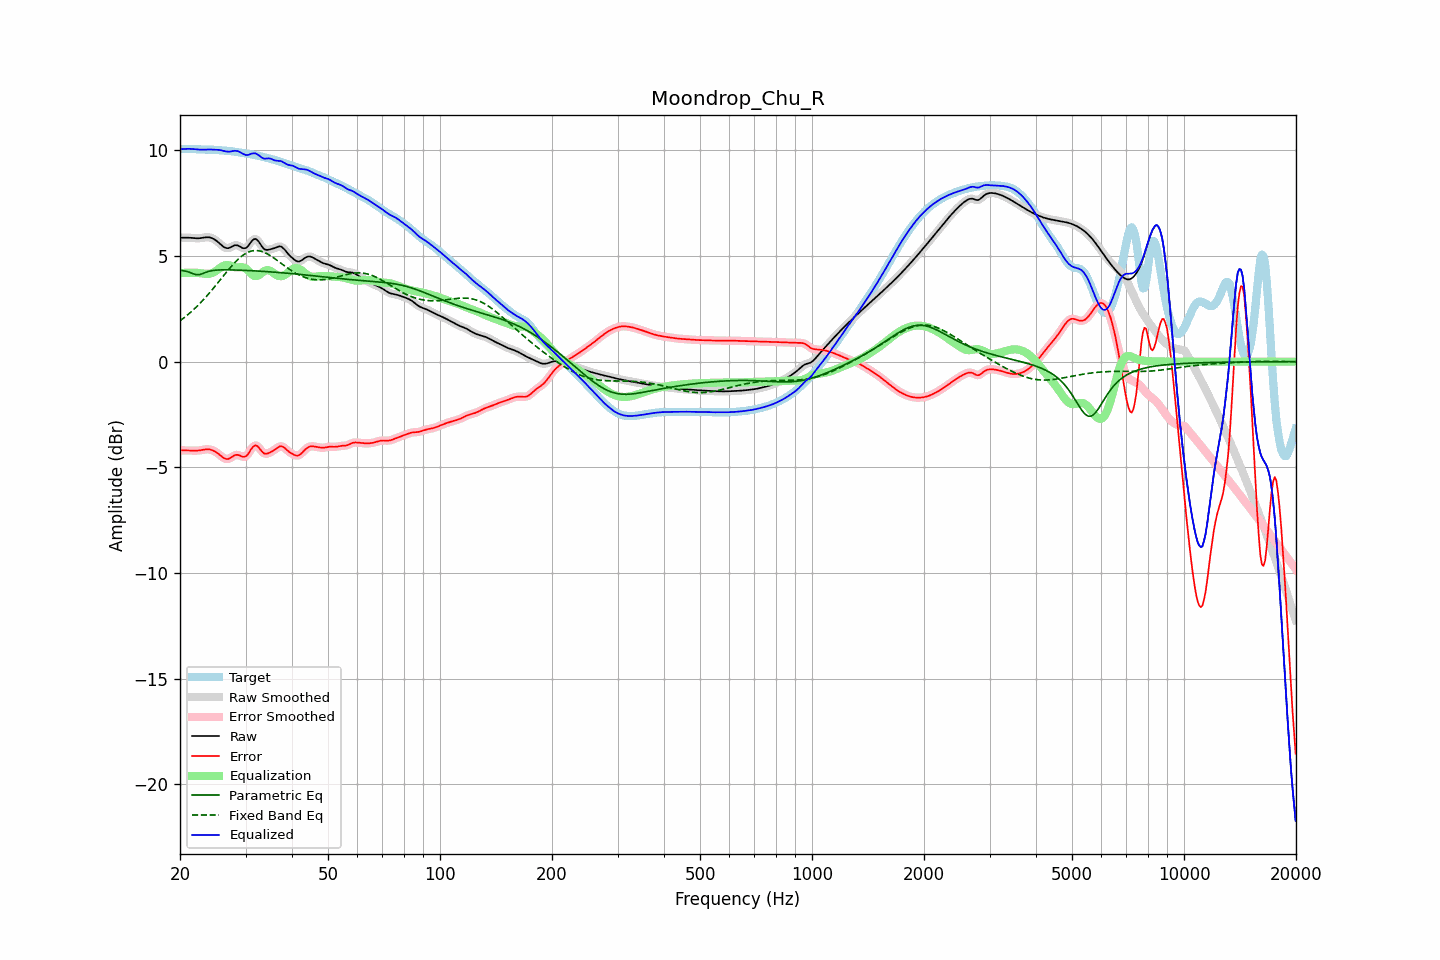

Values plotted in this chart, from the file beside it:
frequency, raw, error, smoothed, error_smoothed, equalization, parametric_eq, fixed_band_eq, equalized_raw, equalized_smoothed, target
20.00, 5.86, -4.20, 5.86, -4.20, 4.19, 4.32, 1.93, 10.05, 10.05, 10.06
20.20, 5.86, -4.20, 5.86, -4.20, 4.19, 4.31, 1.99, 10.06, 10.06, 10.06
20.40, 5.86, -4.20, 5.87, -4.20, 4.20, 4.31, 2.05, 10.06, 10.06, 10.06
20.61, 5.87, -4.20, 5.87, -4.20, 4.20, 4.29, 2.11, 10.07, 10.07, 10.06
20.81, 5.87, -4.20, 5.87, -4.20, 4.21, 4.28, 2.17, 10.07, 10.07, 10.07
21.02, 5.87, -4.20, 5.87, -4.20, 4.21, 4.25, 2.23, 10.08, 10.08, 10.07
21.23, 5.86, -4.20, 5.86, -4.20, 4.21, 4.23, 2.30, 10.07, 10.07, 10.07
21.44, 5.86, -4.21, 5.86, -4.21, 4.21, 4.20, 2.36, 10.07, 10.07, 10.07
21.66, 5.85, -4.21, 5.85, -4.21, 4.21, 4.17, 2.43, 10.06, 10.06, 10.06
21.87, 5.84, -4.21, 5.84, -4.21, 4.21, 4.14, 2.50, 10.05, 10.05, 10.06
22.09, 5.84, -4.21, 5.84, -4.21, 4.21, 4.12, 2.57, 10.05, 10.05, 10.05
22.31, 5.84, -4.21, 5.84, -4.21, 4.20, 4.12, 2.65, 10.04, 10.04, 10.05
22.54, 5.84, -4.20, 5.84, -4.20, 4.19, 4.12, 2.73, 10.03, 10.04, 10.04
22.76, 5.85, -4.19, 5.85, -4.19, 4.18, 4.14, 2.81, 10.03, 10.03, 10.04
22.99, 5.86, -4.17, 5.86, -4.17, 4.17, 4.17, 2.88, 10.03, 10.04, 10.04
23.22, 5.88, -4.16, 5.88, -4.16, 4.16, 4.20, 2.97, 10.04, 10.04, 10.04
23.45, 5.89, -4.15, 5.89, -4.15, 4.16, 4.23, 3.05, 10.04, 10.04, 10.04
23.69, 5.89, -4.15, 5.89, -4.15, 4.15, 4.25, 3.14, 10.04, 10.04, 10.04
23.92, 5.88, -4.15, 5.88, -4.15, 4.16, 4.28, 3.22, 10.04, 10.04, 10.04
24.16, 5.87, -4.17, 5.87, -4.17, 4.17, 4.29, 3.31, 10.04, 10.04, 10.04
24.40, 5.84, -4.19, 5.84, -4.19, 4.20, 4.31, 3.40, 10.04, 10.04, 10.03
24.65, 5.81, -4.22, 5.81, -4.22, 4.23, 4.32, 3.50, 10.04, 10.04, 10.03
24.89, 5.76, -4.26, 5.76, -4.27, 4.27, 4.33, 3.59, 10.03, 10.03, 10.02
25.14, 5.70, -4.31, 5.70, -4.31, 4.33, 4.33, 3.68, 10.03, 10.03, 10.02
25.39, 5.64, -4.37, 5.64, -4.37, 4.38, 4.34, 3.78, 10.02, 10.02, 10.01
25.65, 5.57, -4.43, 5.57, -4.43, 4.44, 4.34, 3.87, 10.01, 10.01, 10.00
25.91, 5.51, -4.49, 5.50, -4.49, 4.49, 4.34, 3.97, 10.00, 10.00, 10.00
26.16, 5.44, -4.55, 5.44, -4.55, 4.54, 4.35, 4.06, 9.98, 9.98, 9.99
26.43, 5.40, -4.59, 5.40, -4.59, 4.56, 4.35, 4.15, 9.96, 9.96, 9.99
26.69, 5.38, -4.61, 5.37, -4.61, 4.57, 4.35, 4.25, 9.95, 9.95, 9.98
26.96, 5.37, -4.61, 5.37, -4.60, 4.57, 4.34, 4.34, 9.94, 9.94, 9.98
27.23, 5.39, -4.58, 5.40, -4.57, 4.55, 4.34, 4.43, 9.94, 9.95, 9.97
27.50, 5.44, -4.53, 5.43, -4.53, 4.52, 4.34, 4.52, 9.96, 9.96, 9.96
27.77, 5.47, -4.47, 5.47, -4.48, 4.50, 4.34, 4.60, 9.97, 9.97, 9.95
28.05, 5.51, -4.43, 5.50, -4.43, 4.48, 4.34, 4.68, 9.98, 9.98, 9.94
28.33, 5.51, -4.41, 5.51, -4.41, 4.46, 4.34, 4.76, 9.98, 9.97, 9.93
28.62, 5.50, -4.41, 5.50, -4.42, 4.46, 4.33, 4.84, 9.96, 9.96, 9.91
28.90, 5.46, -4.44, 5.46, -4.44, 4.47, 4.33, 4.91, 9.93, 9.93, 9.90
29.19, 5.42, -4.47, 5.42, -4.47, 4.47, 4.33, 4.97, 9.89, 9.89, 9.89
29.48, 5.37, -4.51, 5.38, -4.50, 4.47, 4.33, 5.03, 9.84, 9.85, 9.88
29.78, 5.37, -4.50, 5.36, -4.50, 4.44, 4.32, 5.08, 9.81, 9.81, 9.87
30.08, 5.38, -4.48, 5.39, -4.47, 4.40, 4.32, 5.13, 9.78, 9.79, 9.86
30.38, 5.44, -4.41, 5.45, -4.40, 4.34, 4.32, 5.17, 9.78, 9.79, 9.85
30.68, 5.54, -4.30, 5.54, -4.30, 4.26, 4.31, 5.20, 9.80, 9.80, 9.83
30.99, 5.64, -4.17, 5.64, -4.18, 4.19, 4.31, 5.23, 9.83, 9.83, 9.82
31.30, 5.74, -4.07, 5.74, -4.07, 4.12, 4.30, 5.24, 9.85, 9.85, 9.80
31.61, 5.80, -3.99, 5.79, -4.00, 4.07, 4.30, 5.26, 9.86, 9.86, 9.79
31.93, 5.81, -3.96, 5.80, -3.97, 4.05, 4.30, 5.26, 9.86, 9.85, 9.77
32.24, 5.76, -3.99, 5.76, -3.99, 4.06, 4.29, 5.26, 9.82, 9.82, 9.75
32.57, 5.68, -4.06, 5.67, -4.06, 4.09, 4.29, 5.25, 9.77, 9.77, 9.74
32.89, 5.56, -4.16, 5.56, -4.16, 4.15, 4.28, 5.23, 9.71, 9.71, 9.72
33.22, 5.45, -4.25, 5.45, -4.25, 4.21, 4.28, 5.21, 9.66, 9.66, 9.70
33.55, 5.35, -4.33, 5.36, -4.32, 4.26, 4.27, 5.18, 9.62, 9.62, 9.68
33.89, 5.30, -4.36, 5.31, -4.36, 4.31, 4.27, 5.15, 9.61, 9.61, 9.66
34.23, 5.29, -4.36, 5.29, -4.36, 4.33, 4.26, 5.11, 9.62, 9.62, 9.65
34.57, 5.29, -4.33, 5.29, -4.33, 4.33, 4.26, 5.07, 9.62, 9.62, 9.63
34.92, 5.31, -4.29, 5.31, -4.30, 4.30, 4.25, 5.03, 9.62, 9.61, 9.61
35.27, 5.33, -4.26, 5.33, -4.26, 4.26, 4.25, 4.98, 9.59, 9.59, 9.59
35.62, 5.35, -4.21, 5.35, -4.21, 4.21, 4.24, 4.93, 9.56, 9.56, 9.57
35.97, 5.38, -4.17, 5.38, -4.16, 4.15, 4.23, 4.87, 9.53, 9.53, 9.54
... 635 more rows
